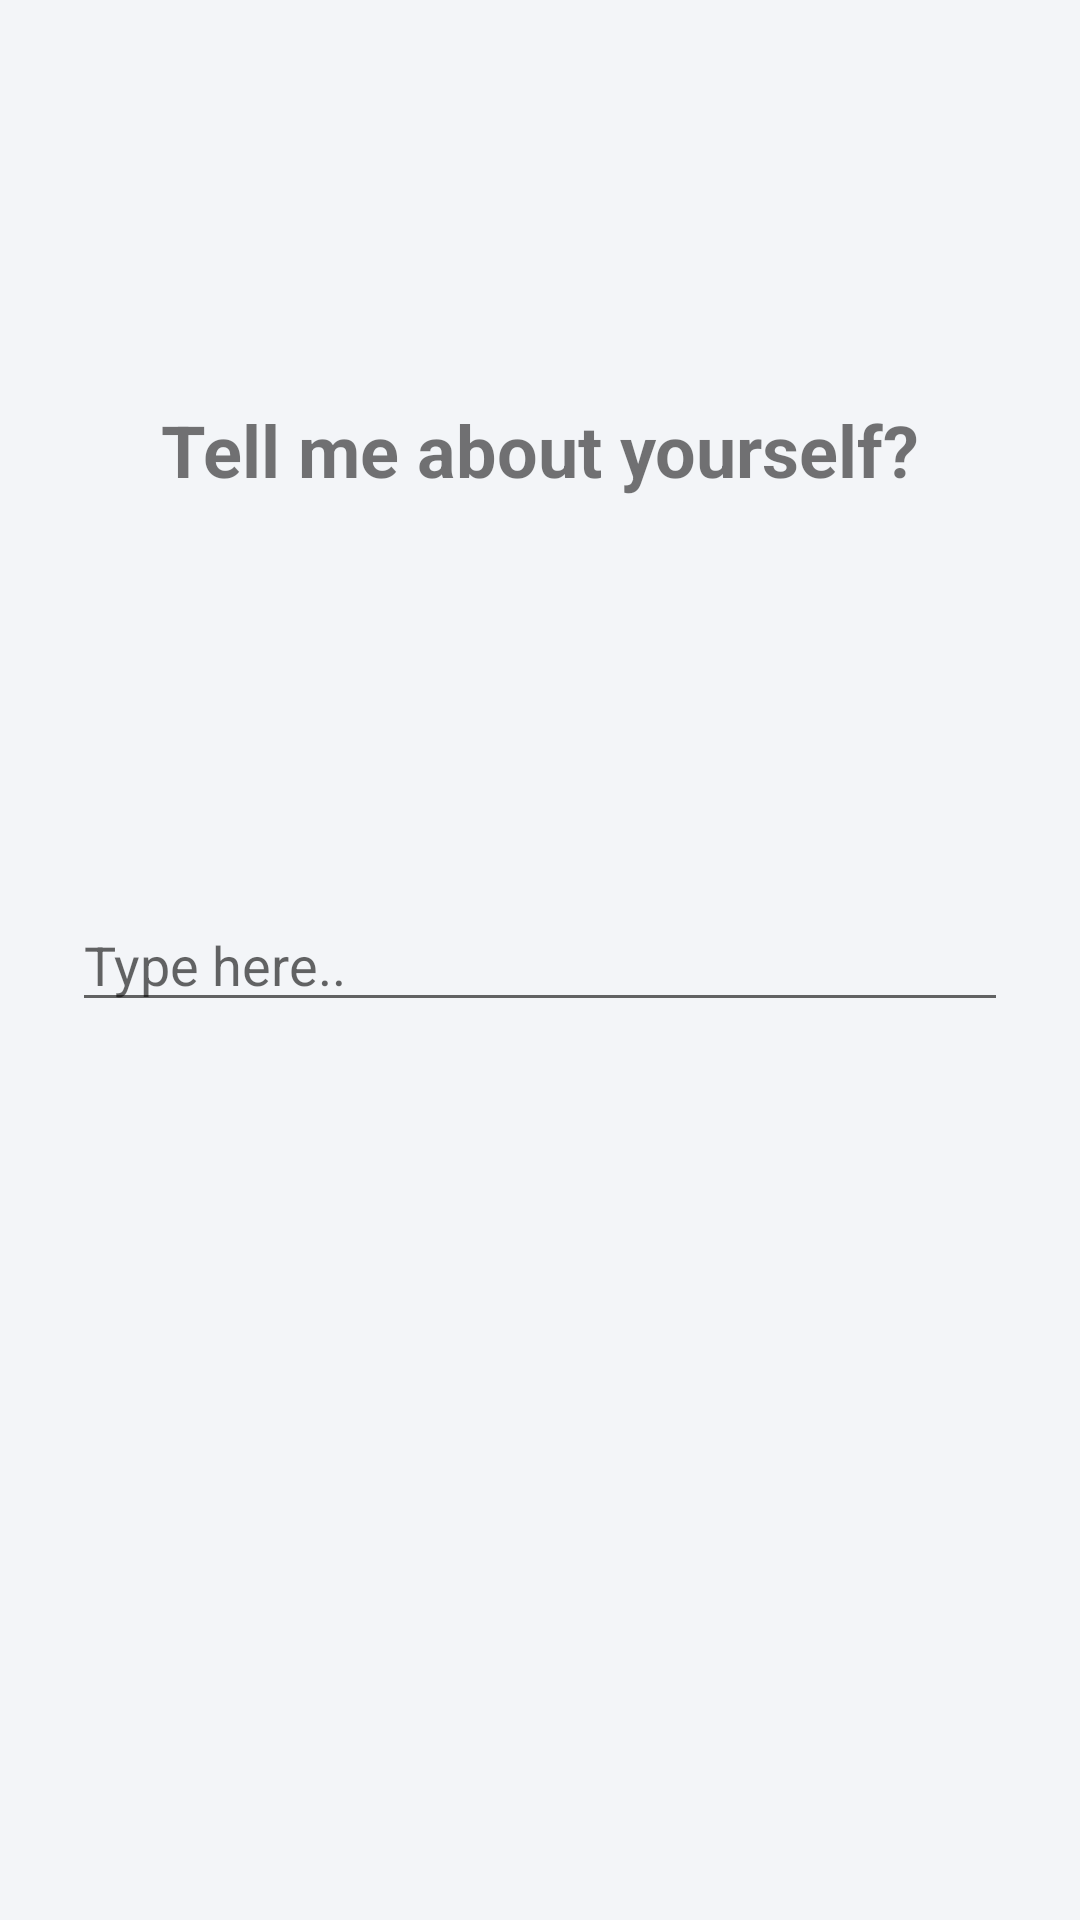

The Android layout XML behind this screen, and the referenced resources:
<!-- AndroidManifest.xml: application theme Theme.ChittooInterview -->
<!-- res/layout/activity_about_you.xml -->
<?xml version="1.0" encoding="utf-8"?>
<androidx.constraintlayout.widget.ConstraintLayout xmlns:android="http://schemas.android.com/apk/res/android"
    xmlns:app="http://schemas.android.com/apk/res-auto"
    xmlns:tools="http://schemas.android.com/tools"
    android:layout_width="match_parent"
    android:layout_height="match_parent"
    android:background="@color/background"
    tools:context=".AboutYouActivity">

    <TextView
        android:id="@+id/textView_question"
        android:layout_width="wrap_content"
        android:layout_height="wrap_content"
        android:text="@string/tellme"
        android:textSize="24sp"
        android:textStyle="bold"
        app:layout_constraintBottom_toTopOf="@+id/editTextAbout"
        app:layout_constraintEnd_toEndOf="parent"
        app:layout_constraintHorizontal_bias="0.5"
        app:layout_constraintStart_toStartOf="parent"
        app:layout_constraintTop_toTopOf="parent" />

    <EditText
        android:id="@+id/editTextAbout"
        android:layout_width="0dp"
        android:layout_height="wrap_content"
        android:layout_marginStart="24dp"
        android:layout_marginEnd="24dp"
        android:ems="10"
        android:hint="@string/hint"
        android:inputType="textPersonName"
        app:layout_constraintBottom_toBottomOf="parent"
        app:layout_constraintEnd_toEndOf="parent"
        app:layout_constraintHorizontal_bias="0.5"
        app:layout_constraintStart_toStartOf="parent"
        app:layout_constraintTop_toTopOf="parent" />

    <TextView
        android:id="@+id/textView_timer"
        android:layout_width="wrap_content"
        android:layout_height="wrap_content"
        app:layout_constraintBottom_toTopOf="@+id/button4"
        app:layout_constraintEnd_toEndOf="parent"
        app:layout_constraintStart_toStartOf="parent"
        app:layout_constraintTop_toBottomOf="@+id/editTextAbout" />

    <Button
        android:id="@+id/button4"
        android:layout_width="0dp"
        android:layout_height="wrap_content"
        android:text="@string/submit"
        android:visibility="invisible"
        app:layout_constraintBottom_toBottomOf="parent"
        app:layout_constraintEnd_toEndOf="parent"
        app:layout_constraintStart_toStartOf="parent" />

</androidx.constraintlayout.widget.ConstraintLayout>
<!-- resources referenced by this layout -->
<resources>
  <color name="background">#F3F5F8</color>
  <string name="hint">Type here..</string>
  <string name="submit">Submit</string>
  <string name="tellme">Tell me about yourself?</string>
  <style name="Theme.ChittooInterview" parent="Theme.MaterialComponents.DayNight.DarkActionBar">
          
          <item name="colorPrimary">@color/purple_500</item>
          <item name="colorPrimaryVariant">@color/primaryVariant</item>
          <item name="colorOnPrimary">@color/white</item>
          
          <item name="colorSecondary">@color/teal_200</item>
          <item name="colorSecondaryVariant">@color/teal_700</item>
          <item name="colorOnSecondary">@color/black</item>
          
          <item name="android:statusBarColor" tools:targetApi="l">?attr/colorPrimaryVariant</item>
          
      </style>
  <color name="purple_500">#FF6200EE</color>
  <color name="primaryVariant">#32088F</color>
  <color name="white">#FFFFFFFF</color>
  <color name="teal_200">#FF03DAC5</color>
  <color name="teal_700">#FF018786</color>
  <color name="black">#FF000000</color>
</resources>
